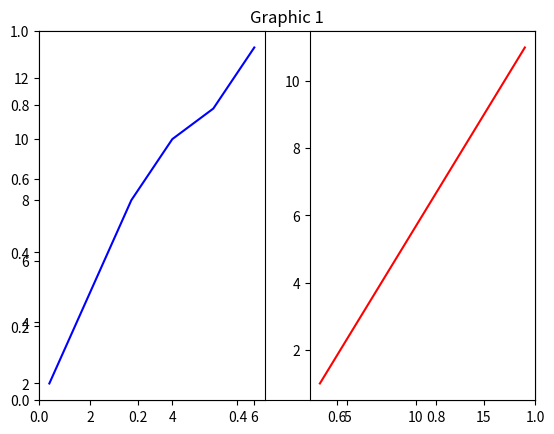
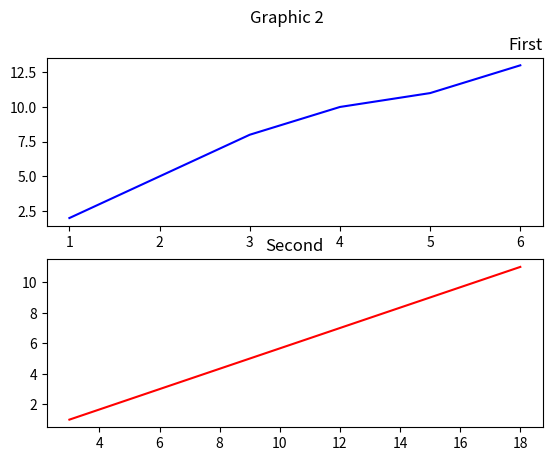

The matplotlib source for these figures, in order:
"""
subplots
"""

import numpy as np
import matplotlib.pyplot as plt

x = [1, 2, 3, 4, 5, 6]
y = [2, 5, 8, 10, 11, 13]

z = [3, 6, 9, 12, 15, 18]
w = [1, 3, 5, 7, 9, 11]

x_points = np.array(x)
y_points = np.array(y)
z_points = np.array(z)
w_points = np.array(w)

# first plot
# subplot 1
plt.title("Graphic 1")
plt.subplot(1, 2, 1) # 1 row, 2 columns, graphic 1
plt.plot(x_points, y_points, c='b')

# subplot 2
plt.subplot(1, 2, 2) # 1 row, 2 columns, graphic 2
plt.plot(z_points, w_points, c='r')

plt.show()

# second plot
# sub plot 1
plt.subplot(2, 1, 1) # 1 row, 2 columns, graphic 1
plt.plot(x_points, y_points, c='b')
plt.title("First", loc='right') # sub title, graphic 1

# subplot 2
plt.subplot(2, 1, 2) # 1 row, 2 columns, graphic 2
plt.plot(z_points, w_points, c='r')
plt.title("Second", loc='center') # subtitle, graphic 2

plt.suptitle("Graphic 2")
plt.show()
